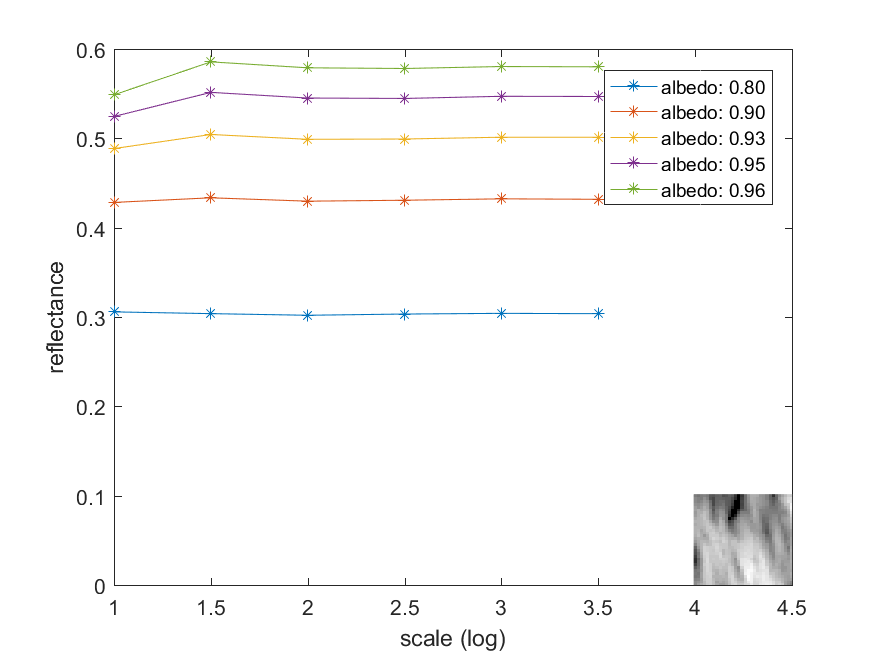

The table this chart was drawn from, first rows:
3.057146778669830312e-01, 4.282764275139719912e-01, 4.885933958946249156e-01, 5.245187550657239850e-01, 5.487806356610908098e-01
3.037437915123268883e-01, 4.334599687076209351e-01, 5.043611886285148671e-01, 5.515115995280859273e-01, 5.856694240015627440e-01
3.019200729597890098e-01, 4.296753718609961359e-01, 4.989621841932289636e-01, 5.451832210561350367e-01, 5.790153253262229072e-01
3.033041087335991981e-01, 4.307299701748369958e-01, 4.992860952522168994e-01, 5.447121274384270073e-01, 5.782562842542952053e-01
3.040630194959469956e-01, 4.322952820816998720e-01, 5.013101860412871869e-01, 5.471265050777700534e-01, 5.804643174907350156e-01
3.037021889238549766e-01, 4.317919587305258933e-01, 5.012365782979059103e-01, 5.469073281472471848e-01, 5.801292197791941829e-01
